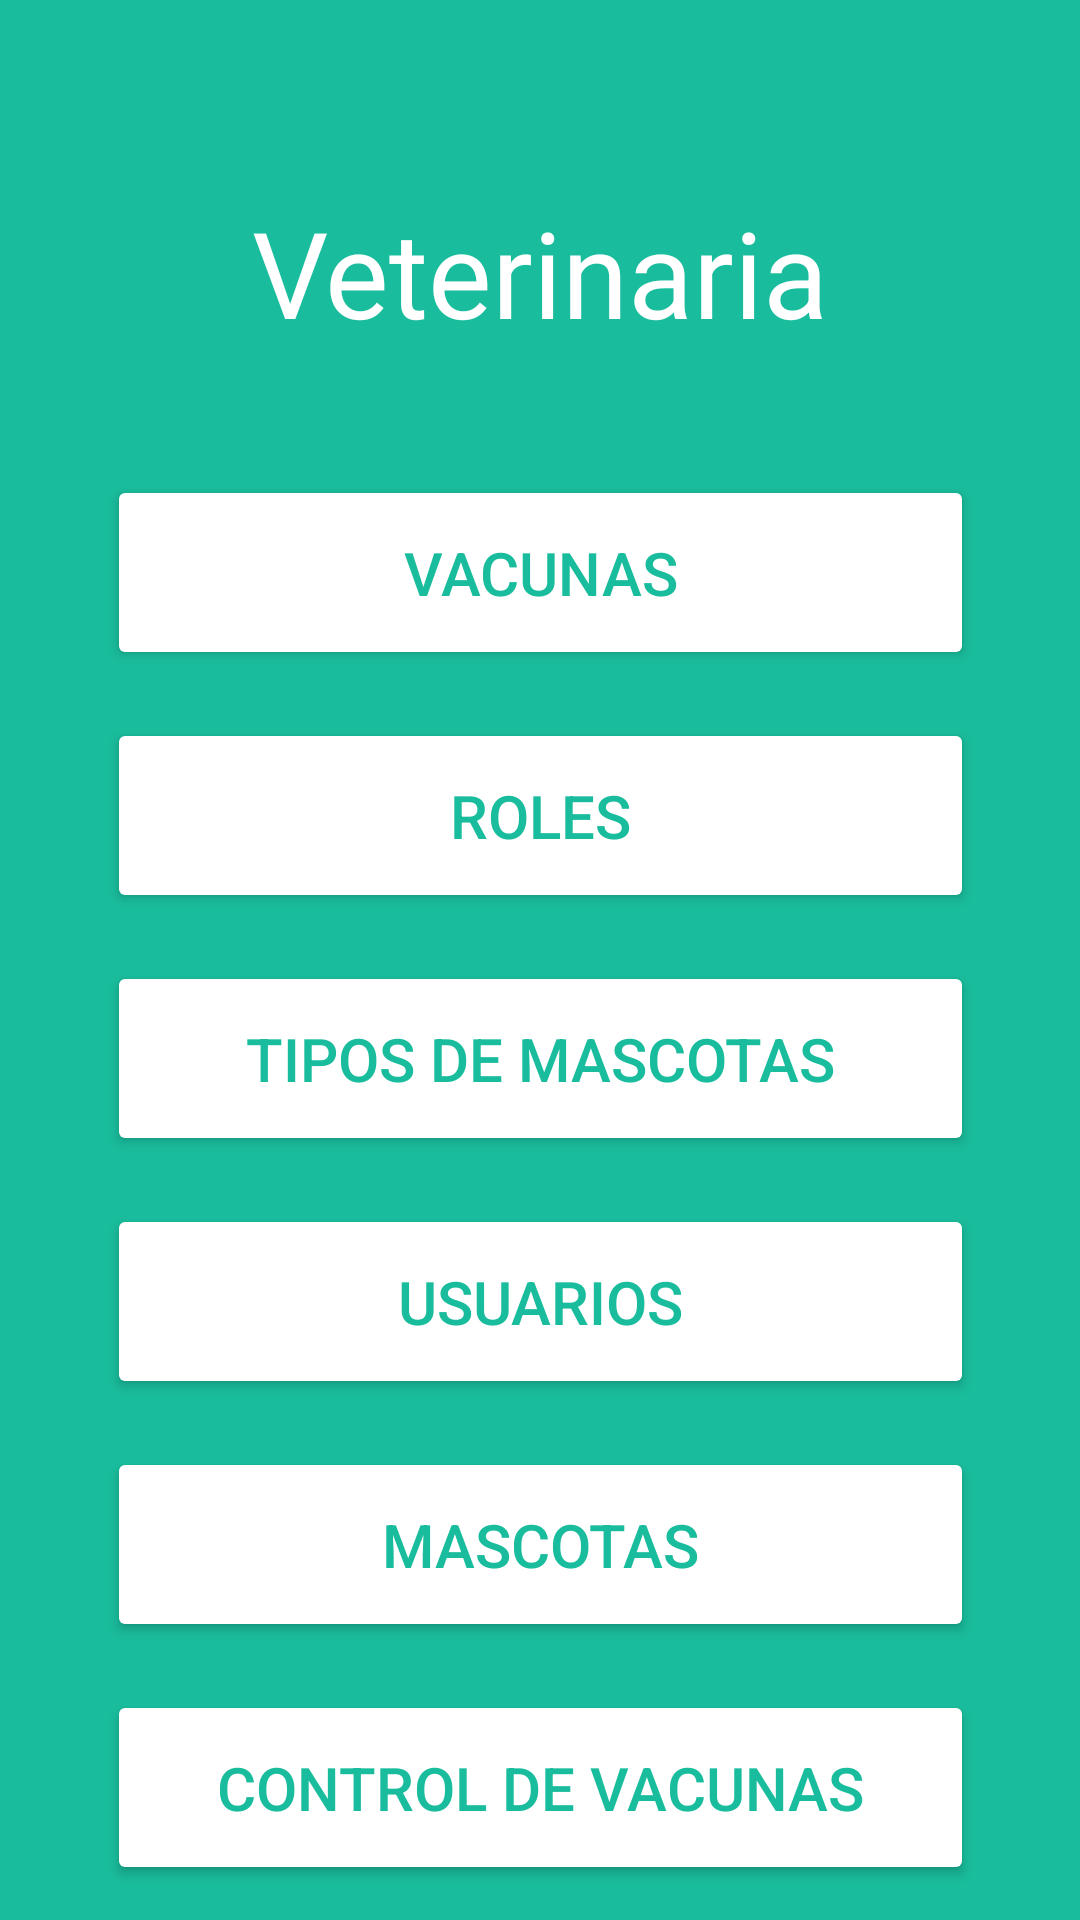

Reconstruct the res/layout file that produces this screen, plus the resources it refers to.
<!-- AndroidManifest.xml: application theme Theme.VeterinariaHeylen -->
<!-- res/layout/activity_registros.xml -->
<?xml version="1.0" encoding="utf-8"?>
<androidx.constraintlayout.widget.ConstraintLayout xmlns:android="http://schemas.android.com/apk/res/android"
    xmlns:app="http://schemas.android.com/apk/res-auto"
    xmlns:tools="http://schemas.android.com/tools"
    android:layout_width="match_parent"
    android:background="@color/background"
    android:layout_height="match_parent"
    tools:context=".RegistrosActivity">

    <TextView
        android:id="@+id/title"
        android:layout_width="wrap_content"
        android:layout_height="wrap_content"
        android:layout_marginTop="64dp"
        android:text="Veterinaria"
        android:textColor="@color/white"
        android:textSize="40dp"
        app:layout_constraintEnd_toEndOf="parent"
        app:layout_constraintStart_toStartOf="parent"
        app:layout_constraintTop_toTopOf="parent" />

    <Button
        android:id="@+id/Vacuna"
        android:layout_width="289dp"
        android:layout_height="65dp"
        android:layout_marginTop="41dp"
        android:backgroundTint="@color/white"
        android:text="Vacunas"
        android:textColor="@color/background"
        android:textSize="20dp"
        app:layout_constraintEnd_toEndOf="parent"
        app:layout_constraintStart_toStartOf="parent"
        app:layout_constraintTop_toBottomOf="@+id/title" />

    <Button
        android:id="@+id/Rol"
        android:layout_width="289dp"
        android:layout_height="65dp"
        android:layout_marginTop="16dp"
        android:backgroundTint="@color/white"
        android:text="Roles"
        android:textColor="@color/background"
        android:textSize="20dp"
        app:layout_constraintEnd_toEndOf="parent"
        app:layout_constraintStart_toStartOf="parent"
        app:layout_constraintTop_toBottomOf="@+id/Vacuna" />

    <Button
        android:id="@+id/Tmascota"
        android:layout_width="289dp"
        android:layout_height="65dp"
        android:layout_marginTop="16dp"
        android:backgroundTint="@color/white"
        android:text="Tipos De Mascotas"
        android:textColor="@color/background"
        android:textSize="20dp"
        app:layout_constraintEnd_toEndOf="parent"
        app:layout_constraintStart_toStartOf="parent"
        app:layout_constraintTop_toBottomOf="@+id/Rol" />

    <Button
        android:id="@+id/Usuario"
        android:layout_width="289dp"
        android:layout_height="65dp"
        android:layout_marginTop="16dp"
        android:backgroundTint="@color/white"
        android:text="Usuarios"
        android:textColor="@color/background"
        android:textSize="20dp"
        app:layout_constraintEnd_toEndOf="parent"
        app:layout_constraintStart_toStartOf="parent"
        app:layout_constraintTop_toBottomOf="@+id/Tmascota" />

    <Button
        android:id="@+id/Mascota"
        android:layout_width="289dp"
        android:layout_height="65dp"
        android:layout_marginTop="16dp"
        android:backgroundTint="@color/white"
        android:text="Mascotas"
        android:textColor="@color/background"
        android:textSize="20dp"
        app:layout_constraintEnd_toEndOf="parent"
        app:layout_constraintStart_toStartOf="parent"
        app:layout_constraintTop_toBottomOf="@+id/Usuario" />

    <Button
        android:id="@+id/Control"
        android:layout_width="289dp"
        android:layout_height="65dp"
        android:layout_marginTop="16dp"
        android:backgroundTint="@color/white"
        android:text="Control De Vacunas"
        android:textColor="@color/background"
        android:textSize="20dp"
        app:layout_constraintEnd_toEndOf="parent"
        app:layout_constraintStart_toStartOf="parent"
        app:layout_constraintTop_toBottomOf="@+id/Mascota" />



</androidx.constraintlayout.widget.ConstraintLayout>
<!-- resources referenced by this layout -->
<resources>
  <color name="background">#19BC9C</color>
  <color name="white">#FFFFFFFF</color>
  <style name="Theme.VeterinariaHeylen" parent="Base.Theme.VeterinariaHeylen" />
  <style name="Base.Theme.VeterinariaHeylen" parent="Theme.Material3.DayNight.NoActionBar">
          
          
      </style>
</resources>
